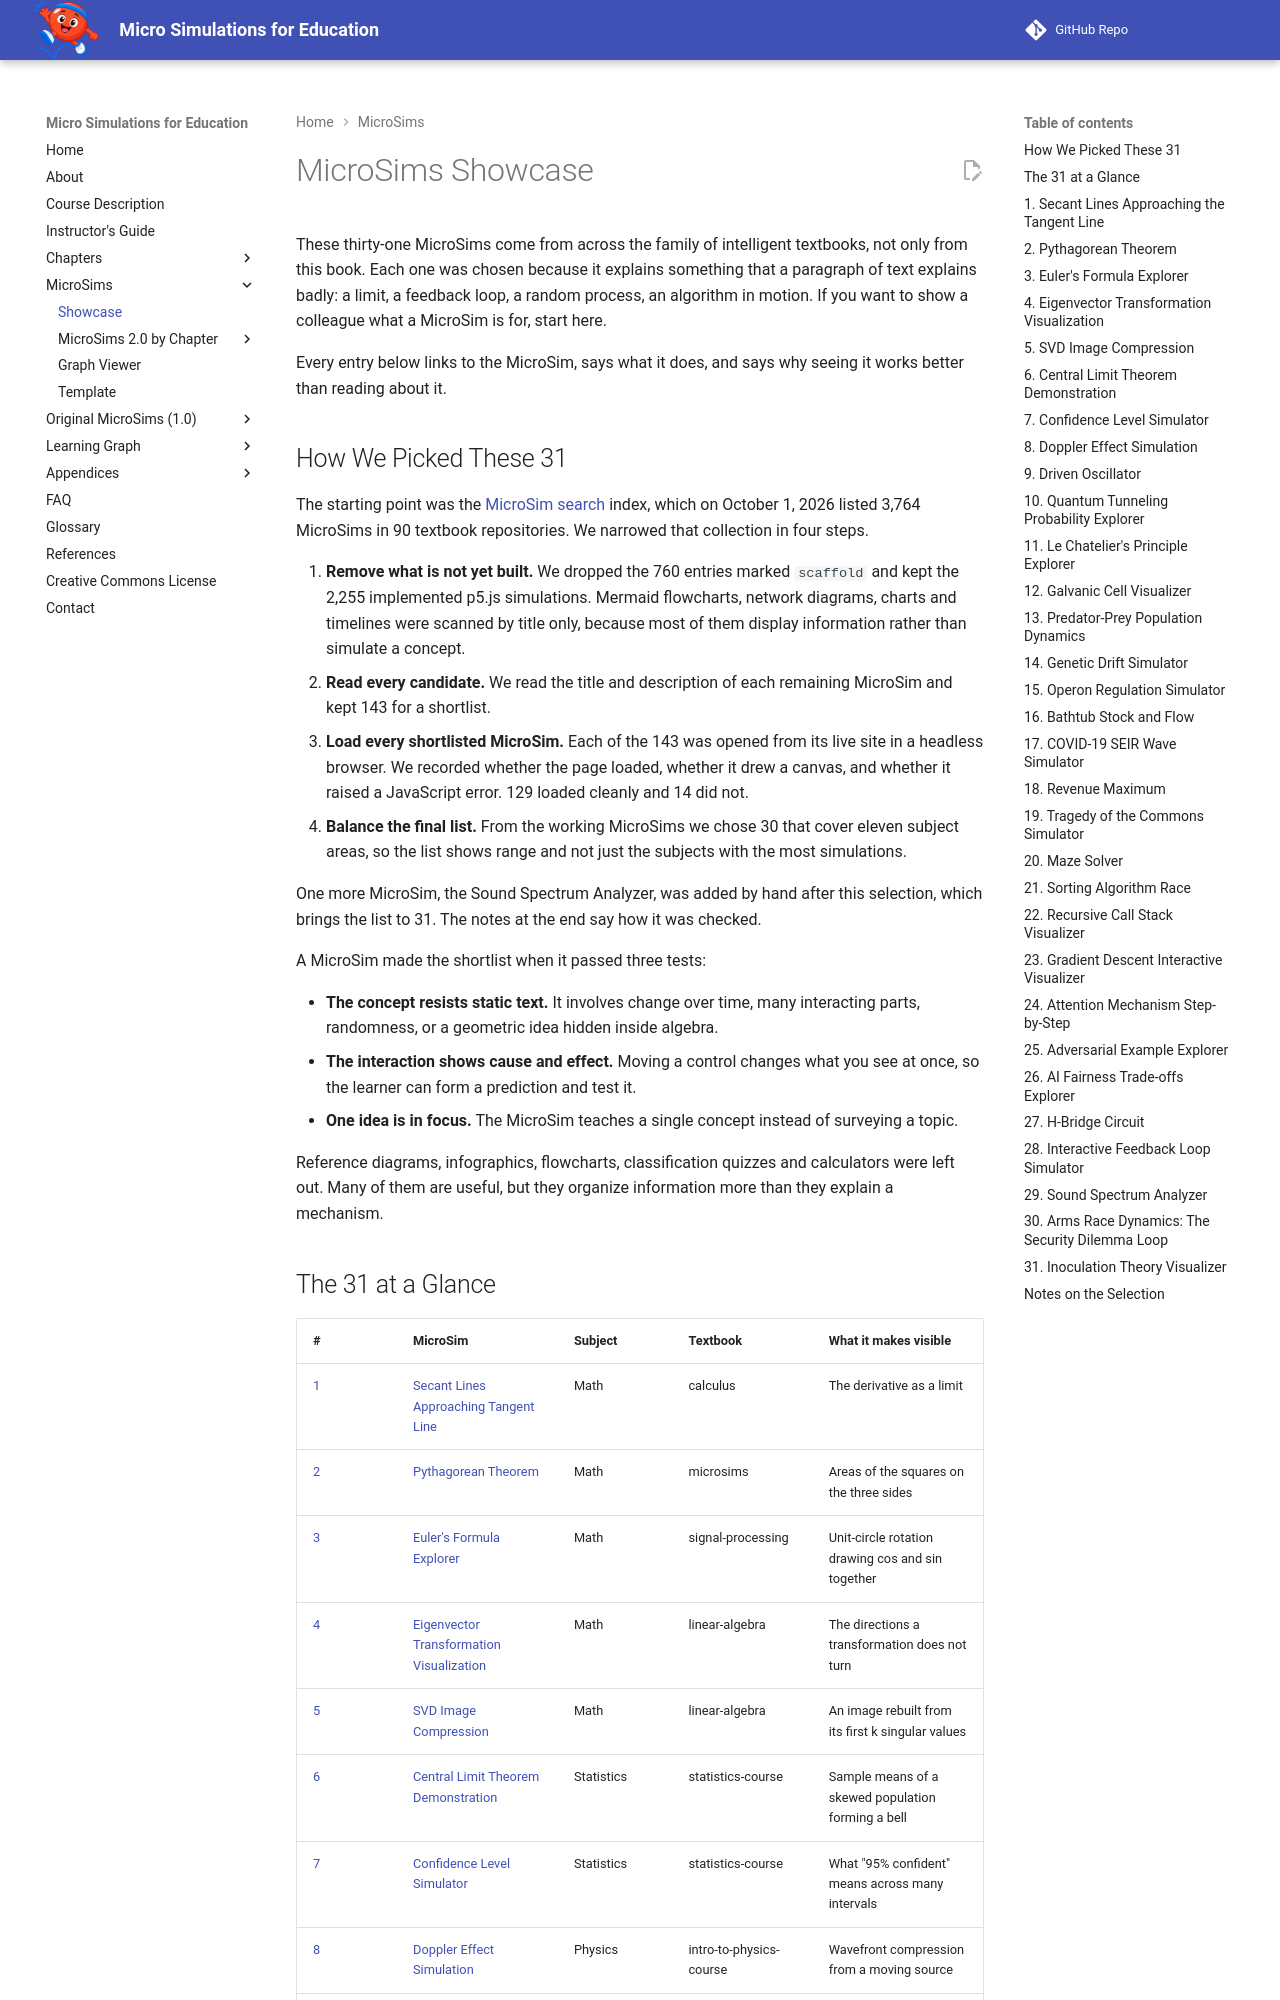

repository: dmccreary/microsims · page: microsims-showcase/index.html · generator: mkdocs

---
title: MicroSims Showcase
description: Thirty-one MicroSims, drawn from 3,764 across 90 intelligent textbooks, that show how an interactive simulation explains a complex concept better than static text
---
# MicroSims Showcase

These thirty-one MicroSims come from across the family of intelligent textbooks, not only from this book. Each one was chosen because it explains something that a paragraph of text explains badly: a limit, a feedback loop, a random process, an algorithm in motion. If you want to show a colleague what a MicroSim is for, start here.

Every entry below links to the MicroSim, says what it does, and says why seeing it works better than reading about it.

## How We Picked These 31

The starting point was the [MicroSim search](https://dmccreary.github.io/search-microsims/) index, which on October 1, 2026 listed 3,764 MicroSims in 90 textbook repositories. We narrowed that collection in four steps.

1. **Remove what is not yet built.** We dropped the 760 entries marked `scaffold` and kept the 2,255 implemented p5.js simulations. Mermaid flowcharts, network diagrams, charts and timelines were scanned by title only, because most of them display information rather than simulate a concept.
2. **Read every candidate.** We read the title and description of each remaining MicroSim and kept 143 for a shortlist.
3. **Load every shortlisted MicroSim.** Each of the 143 was opened from its live site in a headless browser. We recorded whether the page loaded, whether it drew a canvas, and whether it raised a JavaScript error. 129 loaded cleanly and 14 did not.
4. **Balance the final list.** From the working MicroSims we chose 30 that cover eleven subject areas, so the list shows range and not just the subjects with the most simulations.

One more MicroSim, the Sound Spectrum Analyzer, was added by hand after this selection, which brings the list to 31. The notes at the end say how it was checked.

A MicroSim made the shortlist when it passed three tests:

- **The concept resists static text.** It involves change over time, many interacting parts, randomness, or a geometric idea hidden inside algebra.
- **The interaction shows cause and effect.** Moving a control changes what you see at once, so the learner can form a prediction and test it.
- **One idea is in focus.** The MicroSim teaches a single concept instead of surveying a topic.

Reference diagrams, infographics, flowcharts, classification quizzes and calculators were left out. Many of them are useful, but they organize information more than they explain a mechanism.
